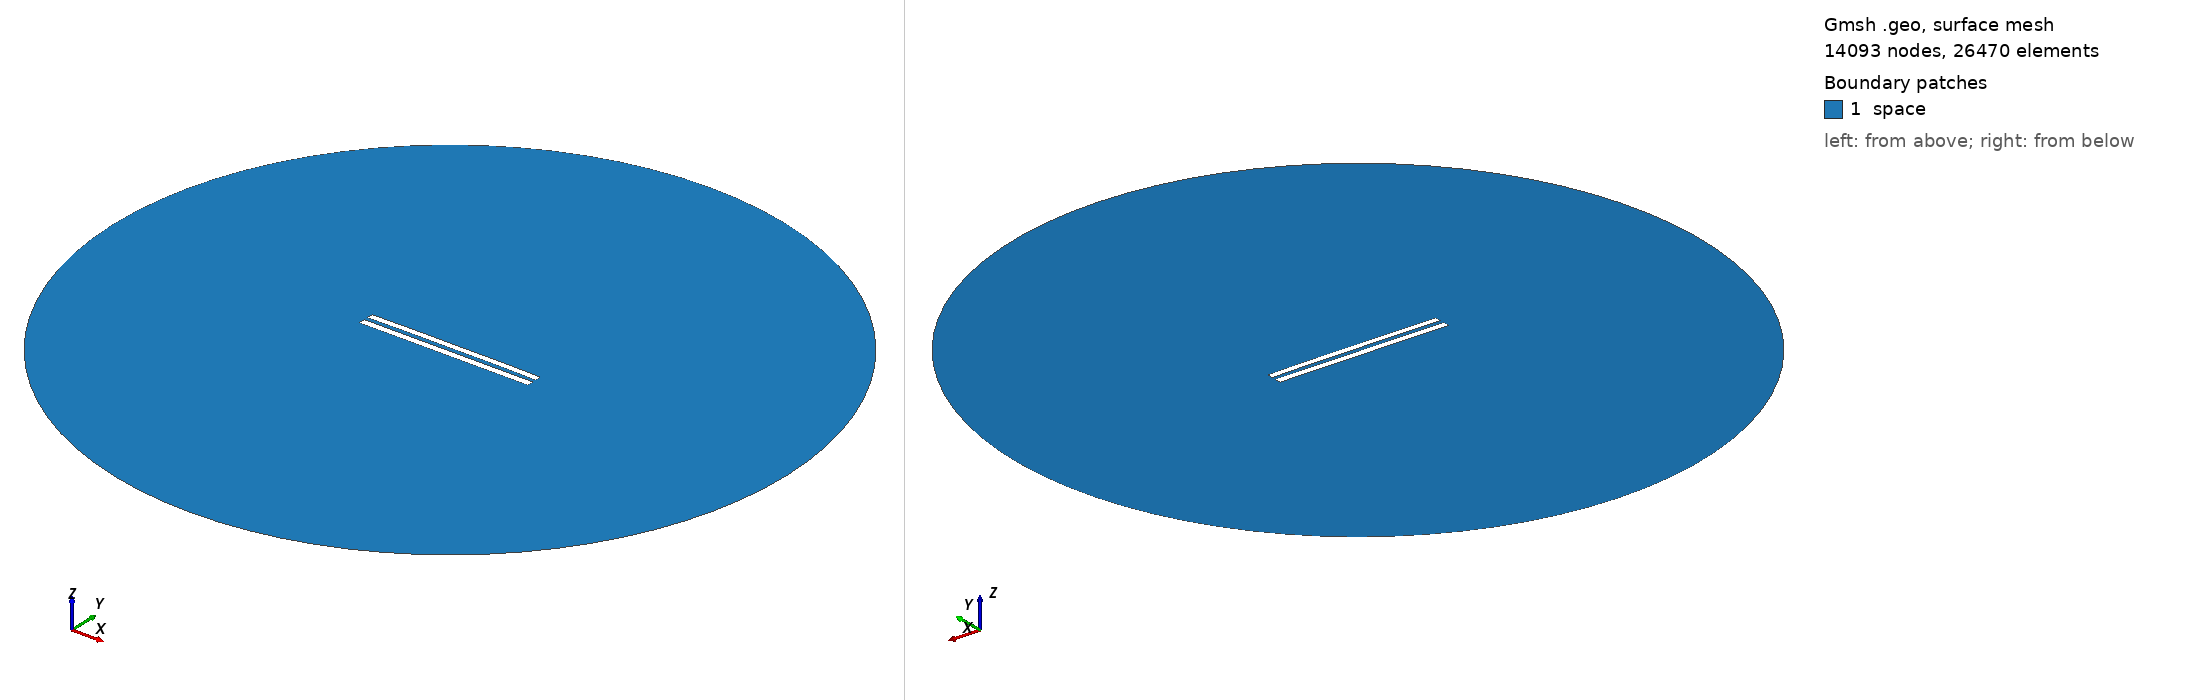

Gmsh geometry script, surface-meshed: 14093 nodes, 26470 surface elements. Boundary patches (legend numbers): 1 space. Left view from above one corner, right view from below the opposite corner. Legend entries are the model's physical surfaces. The drawing asked Gmsh for element sizes between 1% and 20% of the model's largest extent; the script's own settings can give other sizes.

=== 6114.geo (drawn) ===
//---------------------------------------
// Geometry kernel
//---------------------------------------

SetFactory("OpenCASCADE");



//---------------------------------------
// Parameters of the geometry
//---------------------------------------

// Overetch of the upper plate
overetch = 0.125;

// Distance between the plates
distance = 2.5;

// Discretization over the x axis (for the deformation)
nx = 50; 

// Length of the plate
L = 100 - overetch; 

// Number of modes
n = 4; 

// 1st mode coefficient
coeff(1) = 0.07499999999999998;
beta(1) = 0.596864 * 3.1415926535 / L;

// 2nd mode coefficient
coeff(2) = 0.15;
beta(2) = 1.49418 * 3.1415926535 / L;

// 3rd mode coefficient
coeff(3) = 0.0;
beta(3) = 2.50025 * 3.1415926535 / L;

// 4th mode coefficient
coeff(4) = 0.07499999999999998;
beta(4) = 3.49999 * 3.1415926535 / L;



//---------------------------------------
// Upper plate (deformed rectangle)
//---------------------------------------

// Coordiantes of the upper plate
xmin = -50;
xmax = 50 - overetch;

// Height of the upper plate
yheight = 4 - 2 * overetch;

// Indexes of the points
UpperID[] = {};
LowerID[] = {};
LeftID[] = {};
RightID[] = {};

// Point index
p = 1;

// Horizontal edges
For i In {1:nx}
    x = xmin + (i-1)*(xmax - xmin)/(nx-1);

    y_bottom = distance / 2 + overetch;
    For j In {1:n}
        C = (Cosh(beta(j)*L) + Cos(beta(j)*L)) / (Sinh(beta(j)*L) + Sin(beta(j)*L));
        y_bottom  = y_bottom + coeff(j) * (Cosh(beta(j)*(x+50)) - Cos(beta(j)*(x+50)) - C * (Sinh(beta(j)*(x+50)) - Sin(beta(j)*(x+50))));
    EndFor

    y_top = y_bottom + yheight;

    Point(p) = {x, y_top, 0, 1.0};
    UpperID[i] = p;
    p = p + 1;

    Point(p) = {x, y_bottom, 0, 1.0};
    LowerID[i] = p;
    p = p + 1;
EndFor

// Create point lists
UpperPts[] = {}; LowerPts[] = {};
For i In {1:nx}
  UpperPts[] += {UpperID[i]};
  LowerPts[] += {LowerID[i]};
EndFor

// Build splines
Spline(1) = {UpperPts[]};
Spline(2) = {LowerPts[]};
Line(3) = {LowerPts[nx-1], UpperPts[nx-1]};
Line(4) = {LowerPts[0], UpperPts[0]};

// Build the plane surface
Curve Loop(1) = {2, 3, -1, -4};
Plane Surface(1) = {1};



//---------------------------------------
// Lower plate (rectangle)
//---------------------------------------

// Vertices
Point(1001) = {-50, -1, 0, 1.0};
Point(1002) = { 50, -1, 0, 1.0};
Point(1003) = { 50,  -5, 0, 1.0};
Point(1004) = {-50,  -5, 0, 1.0};

// Edges
Line(5) = {1001, 1002};
Line(6) = {1002, 1003};
Line(7) = {1003, 1004};
Line(8) = {1004, 1001};

// Plane surface
Line Loop(2) = {5, 6, 7, 8};
Plane Surface(2) = {2}; 



//---------------------------------------
// Outer (fictious) boundary
//---------------------------------------

// Points
Point(1005) = {0, 0, 0};       // Center
Point(1006) = {200, 0, 0};     // Start point
Point(1007) = {0, 200, 0};     // 90 degrees
Point(1008) = {-200, 0, 0};    // 180 degrees
Point(1009) = {0, -200, 0};    // 270 degrees

// Circle arcs (each needs start, center, end)
Circle(9) = {1006, 1005, 1007};
Circle(10) = {1007, 1005, 1008};
Circle(11) = {1008, 1005, 1009};
Circle(12) = {1009, 1005, 1006};

// Plane surface for the entire domain
Curve Loop(3) = {9, 10, 11, 12};
Surface(3) = {3};

// Subtract the plates from the whole domain to obtain the actual domain where we want to solve the equations
BooleanDifference{ Surface{3}; Delete; }{ Surface{1}; Surface{2}; Delete; }




//---------------------------------------
// Transfinite Lines/Curves
//---------------------------------------

// Set the number of points on the boundaries
r = 7;

// Plates
Transfinite Curve {1, 2} = 50*r Using Progression 1;
Transfinite Curve {3, 4} = 2*r Using Progression 1;
Transfinite Line {5, 7} = 50*r Using Progression 1;
Transfinite Line {6, 8} = 2*r Using Progression 1;

// Outer boundary
Transfinite Line {9, 10, 11, 12} = 20 Using Progression 1;



//---------------------------------------
// Physical groups
//---------------------------------------                

// Physical curves (boundaries)
Physical Line("force_segment", 10) = {2};
Physical Line("upper_plate", 11) = {1, 3, 4};
Physical Line("lower_plate", 12) = {5, 6, 7, 8};
Physical Line("boundary", 20) = {9, 10, 11, 12};

// Physical Surfaces
Physical Surface("space", 30) = {3};



//---------------------------------------
// 6. Generate the Mesh
//---------------------------------------

// 2D mesh generation
Mesh 2;
